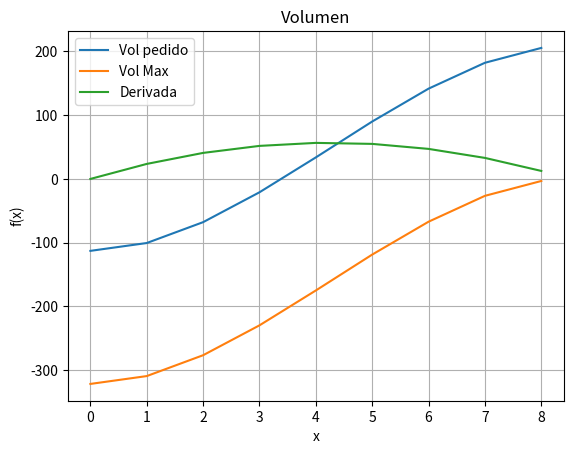

Recreate this plot in Python.
import numpy as np
import matplotlib.pyplot as plt
from scipy.optimize import brentq
import pandas as pd

S = 20
N = 6
MAX_ITER = 100
R = 4.25
VOL_PEDIDO = S / (N * 9.5)

def funcion_h_agua(x):
    return ( np.pi * (x**2) * (3*R - x) ) / 3

def f(x, vol_pedido):
    return funcion_h_agua(x) - (funcion_h_agua(2*R) * vol_pedido)

def f1(x):
  return funcion_h_agua(x) - (funcion_h_agua(2*R) * VOL_PEDIDO)

def f2(x):
  return funcion_h_agua(x) - funcion_h_agua(2*R) #No multiplica por nada, porque 100% equivale a multiplicar por 1

def derivada_f(x):
    return (2*np.pi * x*R) - (np.pi * (x**2))

def calcular_cte_asintotica():
    pass

# Como la funcion es negativa en el intervalo (-inf, 0) U (9, inf)
# tomo solamente la parte positiva ya que una esfera no puede estar
# llena negativamente
# Tambien tene que estar entre 0 y 2R (no puede llenarse mas de eso)
def main():
    a = 0
    b = 2*R
    fig, ax = plt.subplots()
    x = np.arange(a,b)

    resultados = {
                    "Brent": [brentq(f1,a,b), brentq(f2,a,b), brentq(derivada_f,a,b)],
                    "Biseccion": [0,0,0],
                    "Punto Fijo": [0,0,0],
                    "Newton-Raphson": [0,0,0],
                    "Newton-Raphson modif.": [0,0,0],
                    "Secante": [0,0,0]
                 }

    data = pd.DataFrame(resultados)
    data.index = ["f1", "f2", "df"]
    print("\n ## Resultados ## \n\n", data)

    plt.xlabel("x")
    plt.ylabel("f(x)")
    plt.grid(True)
    ax.plot(x,f(x, VOL_PEDIDO), label="Vol pedido")
    ax.plot(x,f(x, 1), label="Vol Max")
    ax.plot(x, derivada_f(x), label="Derivada")
    ax.set_title("Volumen")
    ax.legend()
    plt.show()

main()
